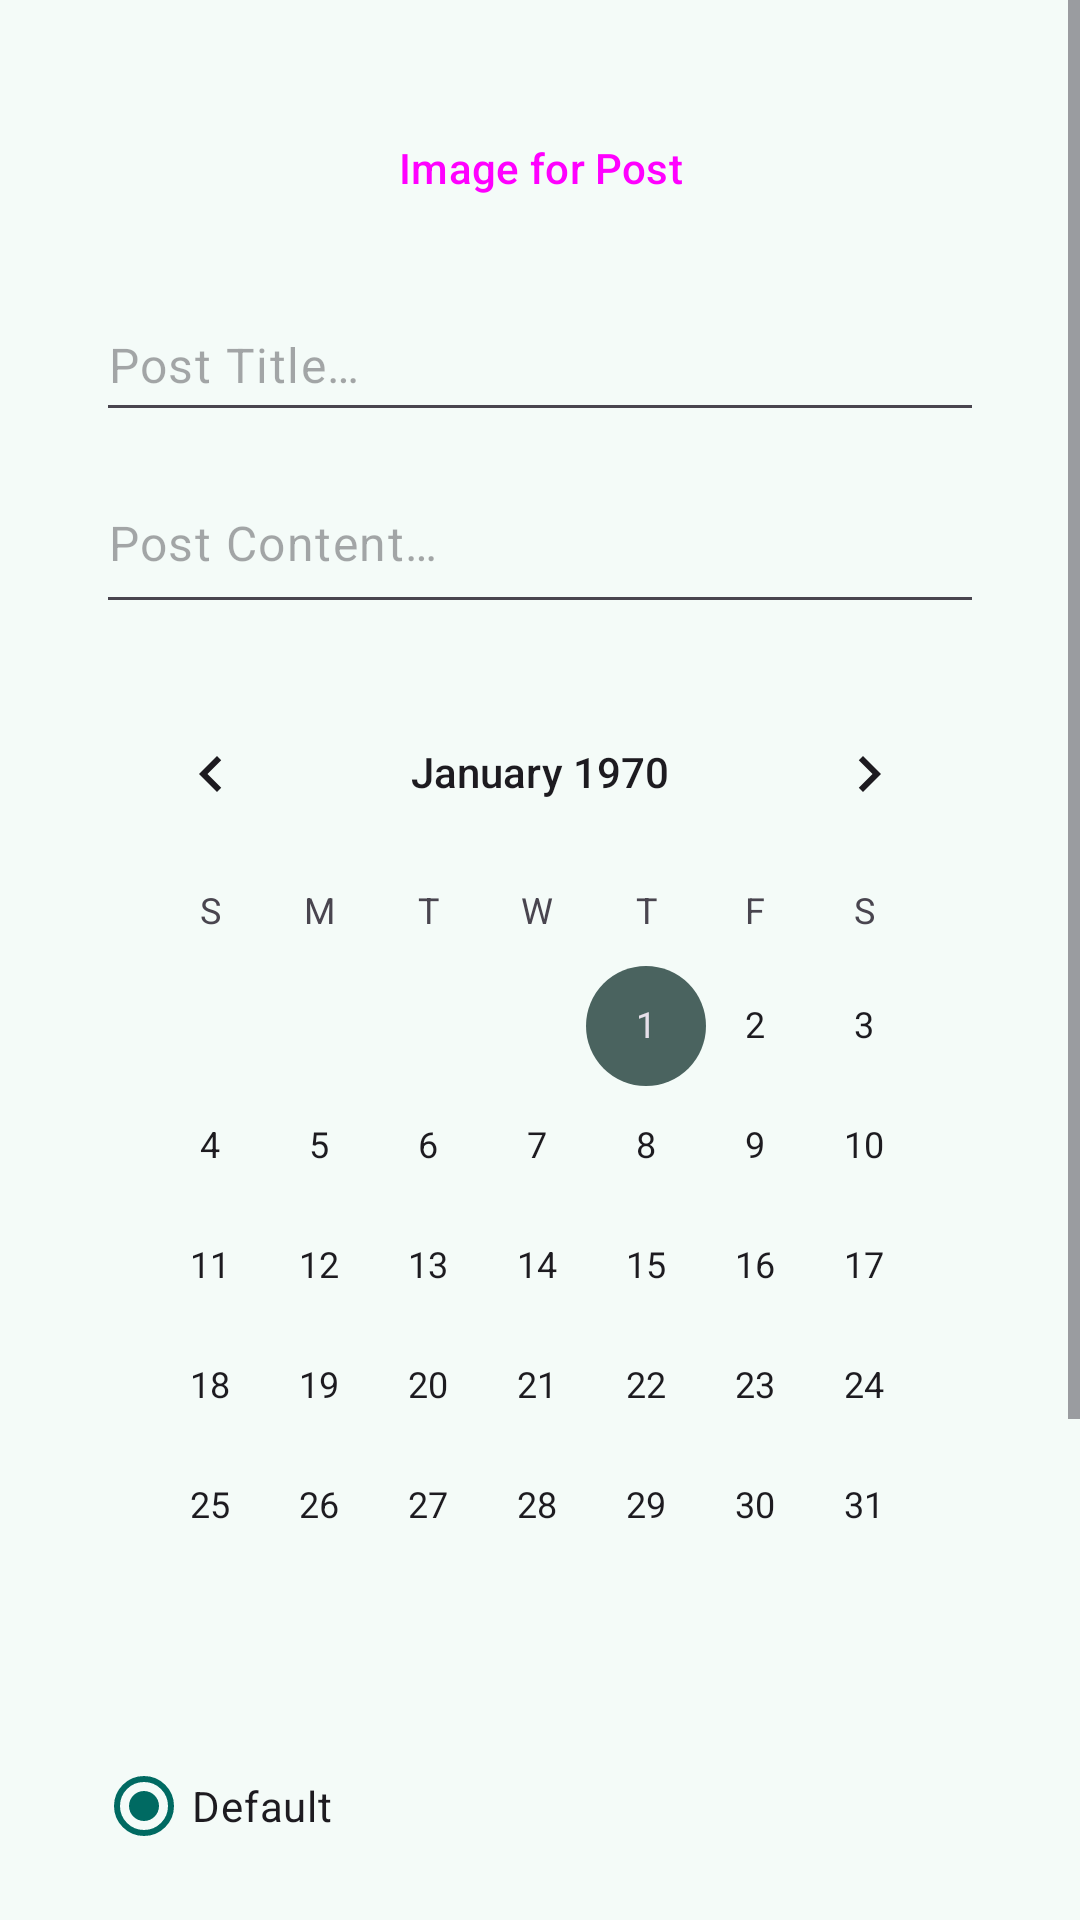

Produce the Android XML layout that renders to this screen, including the resource entries it uses.
<!-- AndroidManifest.xml: application theme Base.Theme.NTUSocietyBrowser -->
<!-- res/layout/dialog_society_post.xml -->
<?xml version="1.0" encoding="utf-8"?>
<androidx.constraintlayout.widget.ConstraintLayout xmlns:android="http://schemas.android.com/apk/res/android"
    xmlns:app="http://schemas.android.com/apk/res-auto"
    xmlns:tools="http://schemas.android.com/tools"
    android:layout_width="match_parent"
    android:layout_height="wrap_content">

    <ScrollView
        android:layout_width="match_parent"
        android:layout_height="match_parent">

        <androidx.constraintlayout.widget.ConstraintLayout
            android:layout_width="match_parent"
            android:layout_height="wrap_content" >

            <Button
                android:id="@+id/postImage"
                style="@style/Widget.Material3.Button.OutlinedButton"
                android:layout_width="wrap_content"
                android:layout_height="wrap_content"
                android:layout_marginTop="32dp"
                android:text="@string/home_post_image_label"
                app:layout_constraintEnd_toEndOf="parent"
                app:layout_constraintStart_toStartOf="parent"
                app:layout_constraintTop_toTopOf="parent" />

            <EditText
                android:id="@+id/postTitle"
                android:layout_width="0dp"
                android:layout_height="wrap_content"
                android:layout_marginStart="32dp"
                android:layout_marginTop="16dp"
                android:layout_marginEnd="32dp"
                android:ems="10"
                android:hint="@string/post_title_label"
                android:importantForAutofill="no"
                android:inputType="text"
                android:minHeight="48dp"
                android:textAppearance="@style/TextAppearance.Material3.BodyLarge"
                android:textColor="?attr/colorOnSurface"
                app:layout_constraintEnd_toEndOf="parent"
                app:layout_constraintStart_toStartOf="parent"
                app:layout_constraintTop_toBottomOf="@+id/postImage" />

            <EditText
                android:id="@+id/postContent"
                android:layout_width="0dp"
                android:layout_height="wrap_content"
                android:layout_marginStart="32dp"
                android:layout_marginTop="16dp"
                android:layout_marginEnd="32dp"
                android:ems="10"
                android:gravity="start|top"
                android:hint="@string/post_description_label"
                android:importantForAutofill="no"
                android:inputType="textMultiLine"
                android:minHeight="48dp"
                android:textAppearance="@style/TextAppearance.Material3.BodyLarge"
                android:textColor="?attr/colorOnSurface"
                app:layout_constraintEnd_toEndOf="parent"
                app:layout_constraintStart_toStartOf="parent"
                app:layout_constraintTop_toBottomOf="@+id/postTitle" />

            <CalendarView
                android:id="@+id/calendar"
                android:layout_width="0dp"
                android:layout_height="wrap_content"
                android:layout_marginStart="32dp"
                android:layout_marginTop="16dp"
                android:layout_marginEnd="32dp"
                android:layout_weight="1"
                app:layout_constraintEnd_toEndOf="parent"
                app:layout_constraintStart_toStartOf="parent"
                app:layout_constraintTop_toBottomOf="@+id/postContent" />

            <RadioGroup
                android:id="@+id/radioGroup"
                android:layout_width="0dp"
                android:layout_height="wrap_content"
                android:layout_marginStart="32dp"
                android:layout_marginTop="16dp"
                android:layout_marginEnd="32dp"
                android:checkedButton="@id/defaultButton"
                android:orientation="vertical"
                app:layout_constraintEnd_toEndOf="parent"
                app:layout_constraintStart_toStartOf="parent"
                app:layout_constraintTop_toBottomOf="@+id/calendar">

                <RadioButton
                    android:id="@+id/defaultButton"
                    android:layout_width="match_parent"
                    android:layout_height="wrap_content"
                    android:layout_weight="1"
                    android:text="@string/default_label" />

                <RadioButton
                    android:id="@+id/importantButton"
                    android:layout_width="match_parent"
                    android:layout_height="wrap_content"
                    android:layout_weight="1"
                    android:text="@string/important_label" />

                <RadioButton
                    android:id="@+id/datedButton"
                    android:layout_width="match_parent"
                    android:layout_height="wrap_content"
                    android:layout_weight="1"
                    android:text="@string/dated_label" />

                <RadioButton
                    android:id="@+id/calendarButton"
                    android:layout_width="match_parent"
                    android:layout_height="wrap_content"
                    android:layout_weight="1"
                    android:text="@string/calendar_label" />

            </RadioGroup>

            <Button
                android:id="@+id/confirmButton"
                android:layout_width="wrap_content"
                android:layout_height="wrap_content"
                android:layout_marginTop="16dp"
                android:layout_marginEnd="32dp"
                android:layout_marginBottom="32dp"
                android:text="@string/confirm"
                app:layout_constraintBottom_toBottomOf="parent"
                app:layout_constraintEnd_toEndOf="parent"
                app:layout_constraintTop_toBottomOf="@+id/radioGroup" />

            <Button
                android:id="@+id/cancelButton"
                style="@style/Widget.Material3.Button.OutlinedButton"
                android:layout_width="wrap_content"
                android:layout_height="wrap_content"
                android:layout_marginStart="32dp"
                android:layout_marginTop="16dp"
                android:layout_marginBottom="32dp"
                android:text="@string/cancel_text"
                app:layout_constraintBottom_toBottomOf="parent"
                app:layout_constraintStart_toStartOf="parent"
                app:layout_constraintTop_toBottomOf="@+id/radioGroup" />
        </androidx.constraintlayout.widget.ConstraintLayout>
    </ScrollView>

    

</androidx.constraintlayout.widget.ConstraintLayout>
<!-- resources referenced by this layout -->
<resources>
  <string name="calendar_label">Calendar</string>
  <string name="cancel_text">Cancel</string>
  <string name="confirm">Confirm</string>
  <string name="dated_label">Deadline</string>
  <string name="default_label">Default</string>
  <string name="home_post_image_label">Image for Post</string>
  <string name="important_label">Important</string>
  <string name="post_description_label">Post Content…</string>
  <string name="post_title_label">Post Title…</string>
  <color name="md_theme_surfaceContainer">#E9EFED</color>
  <color name="md_theme_primary">#006A62</color>
  <color name="md_theme_onPrimary">#FFFFFF</color>
  <color name="md_theme_primaryContainer">#9EF2E6</color>
  <color name="md_theme_onPrimaryContainer">#00201D</color>
  <color name="md_theme_secondary">#4A635F</color>
  <color name="md_theme_onSecondary">#FFFFFF</color>
  <color name="md_theme_secondaryContainer">#CCE8E3</color>
  <color name="md_theme_onSecondaryContainer">#051F1D</color>
  <color name="md_theme_tertiary">#46617A</color>
  <color name="md_theme_onTertiary">#FFFFFF</color>
  <color name="md_theme_tertiaryContainer">#CDE5FF</color>
  <color name="md_theme_onTertiaryContainer">#001D32</color>
  <color name="md_theme_error">#BA1A1A</color>
  <color name="md_theme_onError">#FFFFFF</color>
  <color name="md_theme_errorContainer">#FFDAD6</color>
  <color name="md_theme_onErrorContainer">#410002</color>
  <color name="md_theme_background">#F4FBF8</color>
  <color name="md_theme_onBackground">#161D1C</color>
  <color name="md_theme_surface">#F4FBF8</color>
  <color name="md_theme_onSurface">#161D1C</color>
  <color name="md_theme_surfaceVariant">#DAE5E2</color>
  <color name="md_theme_onSurfaceVariant">#3F4947</color>
  <color name="md_theme_outline">#6F7977</color>
  <color name="md_theme_outlineVariant">#BEC9C6</color>
  <color name="md_theme_inverseSurface">#2B3230</color>
  <color name="md_theme_inverseOnSurface">#ECF2F0</color>
  <color name="md_theme_inversePrimary">#82D5CA</color>
  <color name="md_theme_primaryFixed">#9EF2E6</color>
  <color name="md_theme_onPrimaryFixed">#00201D</color>
  <color name="md_theme_primaryFixedDim">#82D5CA</color>
  <color name="md_theme_onPrimaryFixedVariant">#005049</color>
  <color name="md_theme_secondaryFixed">#CCE8E3</color>
  <color name="md_theme_onSecondaryFixed">#051F1D</color>
  <color name="md_theme_secondaryFixedDim">#B1CCC7</color>
  <color name="md_theme_onSecondaryFixedVariant">#324B48</color>
  <color name="md_theme_tertiaryFixed">#CDE5FF</color>
  <color name="md_theme_onTertiaryFixed">#001D32</color>
  <color name="md_theme_tertiaryFixedDim">#AEC9E6</color>
  <color name="md_theme_onTertiaryFixedVariant">#2E4961</color>
  <color name="md_theme_surfaceDim">#D5DBD9</color>
  <color name="md_theme_surfaceBright">#F4FBF8</color>
  <color name="md_theme_surfaceContainerLowest">#FFFFFF</color>
  <color name="md_theme_surfaceContainerLow">#EFF5F3</color>
  <color name="md_theme_surfaceContainerHigh">#E3EAE7</color>
  <color name="md_theme_surfaceContainerHighest">#DDE4E2</color>
  <color name="colorColor1">#405F90</color>
  <color name="colorOnColor1">#FFFFFF</color>
  <color name="colorColor1Container">#D6E3FF</color>
  <color name="colorOnColor1Container">#001B3D</color>
</resources>
